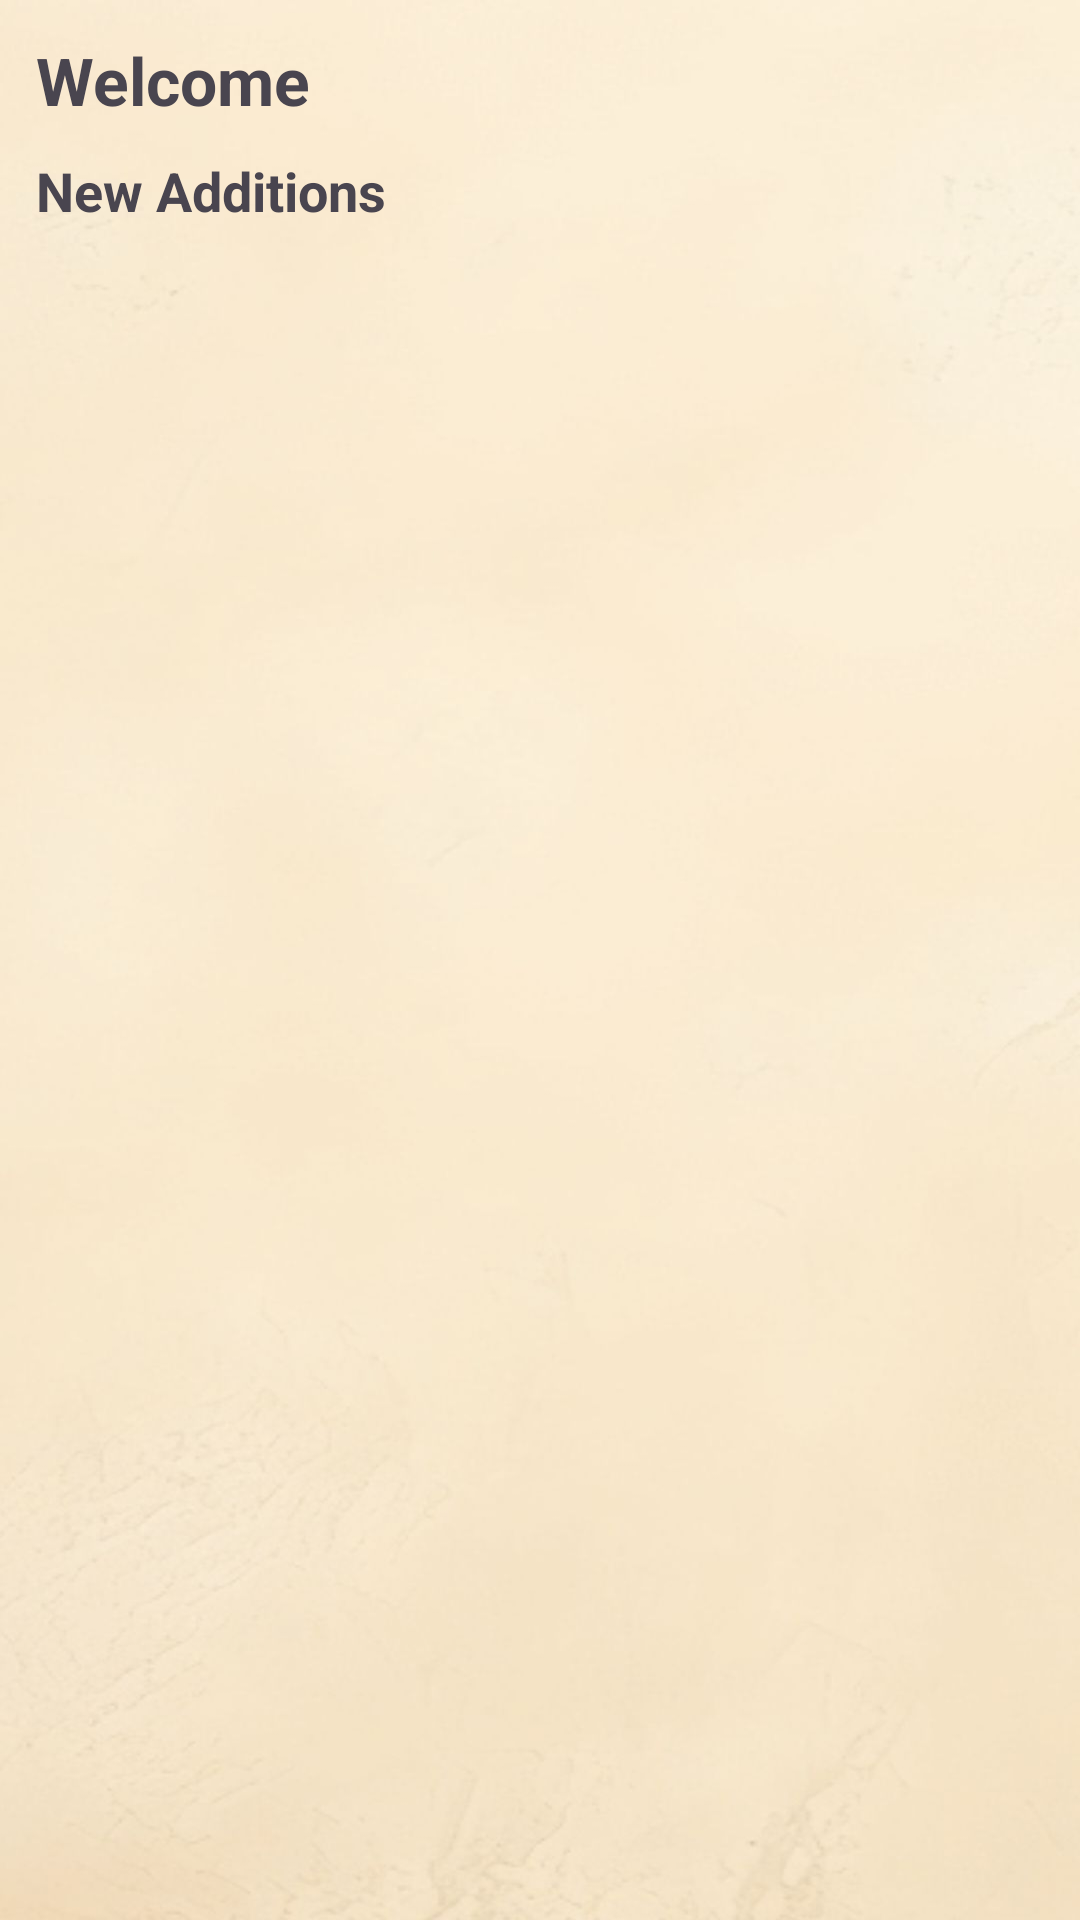

Layout XML and referenced resources for this Android screen:
<!-- AndroidManifest.xml: application theme Theme.RestaurantManagement -->
<!-- res/layout/fragment_guest_home.xml -->
<?xml version="1.0" encoding="utf-8"?>
<LinearLayout xmlns:android="http://schemas.android.com/apk/res/android"
    android:layout_width="match_parent"
    android:layout_height="match_parent"
    android:orientation="vertical"
    android:padding="12dp">

    <TextView
        android:layout_width="wrap_content"
        android:layout_height="wrap_content"
        android:text="Welcome"
        android:textSize="22sp"
        android:textStyle="bold"
        android:layout_marginBottom="10dp"/>

    <TextView
        android:layout_width="wrap_content"
        android:layout_height="wrap_content"
        android:text="New Additions"
        android:textSize="18sp"
        android:textStyle="bold"
        android:layout_marginBottom="6dp"/>

    <androidx.recyclerview.widget.RecyclerView
        android:id="@+id/rvNewAdditions"
        android:layout_width="match_parent"
        android:layout_height="0dp"
        android:layout_weight="1"/>
</LinearLayout>
<!-- resources referenced by this layout -->
<resources>
  <style name="Theme.RestaurantManagement" parent="Theme.Material3.DayNight.NoActionBar">
  
          
          <item name="android:windowBackground">@drawable/background_theme</item>
  
          
          <item name="colorPrimary">@color/rm_red</item>
          <item name="colorOnPrimary">@color/rm_white</item>
  
          <item name="colorSecondary">@color/rm_beige</item>
          <item name="colorOnSecondary">@color/rm_text_dark</item>
  
          <item name="colorTertiary">@color/rm_red_light</item>
          <item name="colorOnTertiary">@color/rm_white</item>
  
          <item name="android:textColorPrimary">@color/rm_text_dark</item>
  
      </style>
  <!-- drawable background_theme: jpg bitmap (drawable, 67072 bytes) -->
  <color name="rm_red">#B71C1C</color>
  <color name="rm_white">#FFFFFF</color>
  <color name="rm_beige">#F5E6CC</color>
  <color name="rm_text_dark">#2B1B12</color>
  <color name="rm_red_light">#E53935</color>
</resources>
